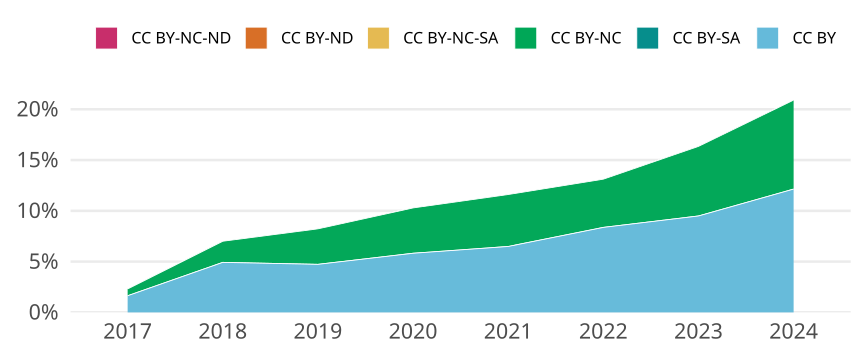

Values plotted in this chart, from the file beside it:
cr_year, cc, cc_total, jn_all, prop
2017, CC BY, 462, 28200, 0.01638
2017, CC BY-SA, 0, NA, 0
2017, CC BY-NC, 189, 28200, 0.006702
2017, CC BY-NC-SA, 0, NA, 0
2017, CC BY-ND, 0, NA, 0
2017, CC BY-NC-ND, 0, NA, 0
2018, CC BY, 1431, 29066, 0.04923
2018, CC BY-SA, 0, NA, 0
2018, CC BY-NC, 605, 29066, 0.02081
2018, CC BY-NC-SA, 0, NA, 0
2018, CC BY-ND, 0, NA, 0
2018, CC BY-NC-ND, 0, NA, 0
2019, CC BY, 1437, 30388, 0.04729
2019, CC BY-SA, 0, NA, 0
2019, CC BY-NC, 1063, 30388, 0.03498
2019, CC BY-NC-SA, 0, NA, 0
2019, CC BY-ND, 0, NA, 0
2019, CC BY-NC-ND, 0, NA, 0
2020, CC BY, 1848, 31744, 0.05822
2020, CC BY-SA, 0, NA, 0
2020, CC BY-NC, 1417, 31744, 0.04464
2020, CC BY-NC-SA, 0, NA, 0
2020, CC BY-ND, 0, NA, 0
2020, CC BY-NC-ND, 0, NA, 0
2021, CC BY, 1989, 30649, 0.0649
2021, CC BY-SA, 0, NA, 0
2021, CC BY-NC, 1568, 30649, 0.05116
2021, CC BY-NC-SA, 0, NA, 0
2021, CC BY-ND, 0, NA, 0
2021, CC BY-NC-ND, 0, NA, 0
2022, CC BY, 2507, 29959, 0.08368
2022, CC BY-SA, 0, NA, 0
2022, CC BY-NC, 1423, 29959, 0.0475
2022, CC BY-NC-SA, 0, NA, 0
2022, CC BY-ND, 0, NA, 0
2022, CC BY-NC-ND, 0, NA, 0
2023, CC BY, 2869, 30221, 0.09493
2023, CC BY-SA, 0, NA, 0
2023, CC BY-NC, 2071, 30221, 0.06853
2023, CC BY-NC-SA, 0, NA, 0
2023, CC BY-ND, 0, NA, 0
2023, CC BY-NC-ND, 0, NA, 0
2024, CC BY, 2695, 22196, 0.1214
2024, CC BY-SA, 0, NA, 0
2024, CC BY-NC, 1945, 22196, 0.08763
2024, CC BY-NC-SA, 0, NA, 0
2024, CC BY-ND, 0, NA, 0
2024, CC BY-NC-ND, 0, NA, 0
